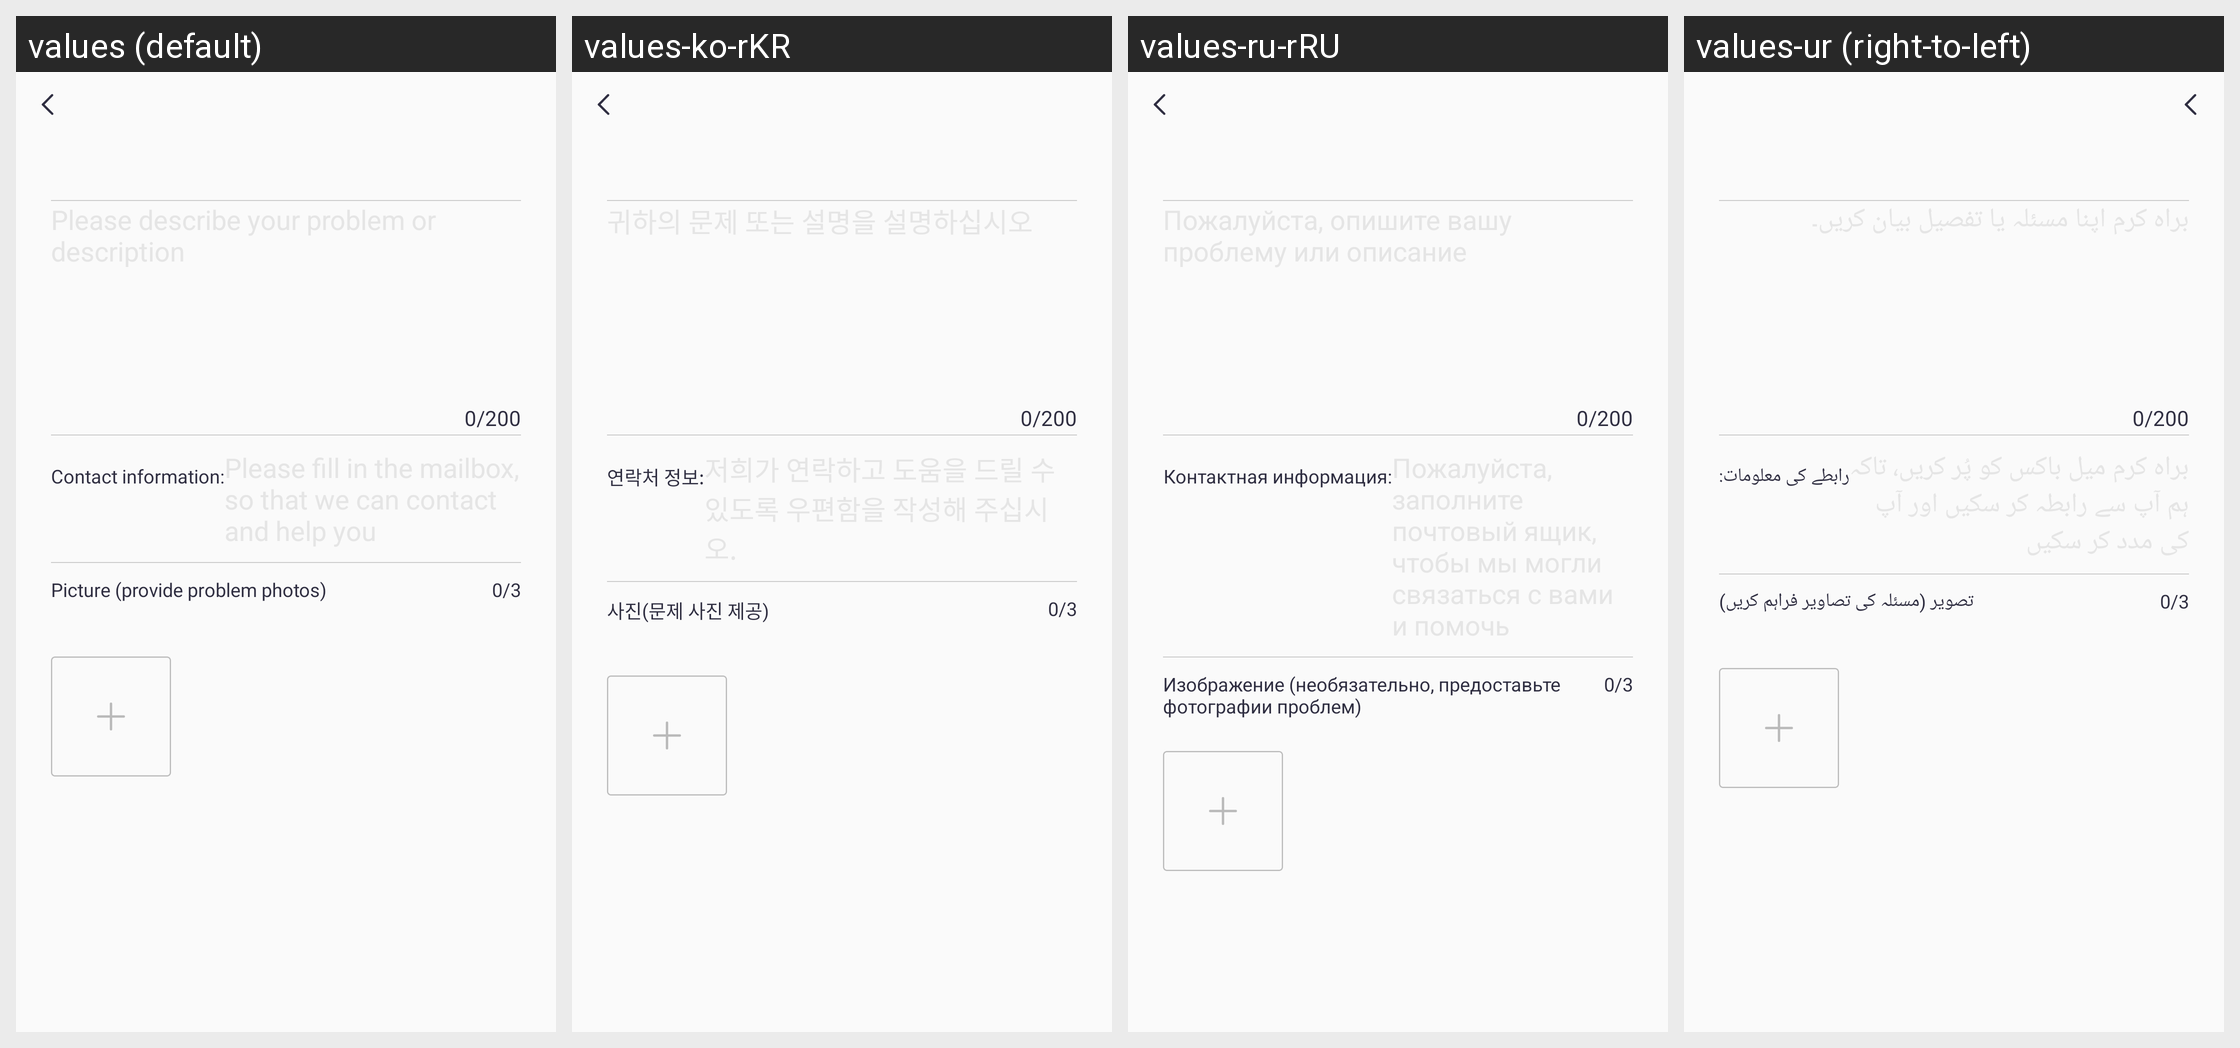

Translations of the strings shown on this Android screen, per locale in the grid:
Android screen res/layout/activity_feedback_submit.xml rendered under 4 locales, left to right: values (default), values-ko-rKR, values-ru-rRU, values-ur (right-to-left). Device: Nexus 5 (rendered at 1080×1920; each locale shown at half size, 540×960, under a caption strip naming it); theme Theme.QCWatch.
Other locales in the repository, not shown: values-ar, values-ar-rAE, values-as, values-cs, values-de, values-de-rDE, values-el-rGR, values-en-rUS, values-es, values-es-rES, values-fa, values-fr, values-fr-rFR, values-hi-rIN, values-hu, values-in-rID, values-it-rIT, values-ja, values-ja-rJP, values-kk-rKZ, values-ne, values-nl, values-or, values-pl-rPL, values-pt, values-pt-rPT, values-ro-rRO, values-sk, values-te, values-th-rTH, values-tr-rTR, values-uk, values-vi-rVN, values-zh, values-zh-rCN, values-zh-rHK, values-zh-rTW.
Strings drawn on this screen, with the default value and each locale's value (text and hints the layout hard-codes, and strings that could not be matched under every locale, appear in the picture but are not listed):

qc_text_324
  values: Contact information:
  values-ko-rKR: 연락처 정보:
  values-ru-rRU: Контактная информация:
  values-ur: رابطے کی معلومات:

qc_text_326
  values: Picture (provide problem photos)
  values-ko-rKR: 사진(문제 사진 제공)
  values-ru-rRU: Изображение (необязательно, предоставьте фотографии проблем)
  values-ur: تصویر (مسئلہ کی تصاویر فراہم کریں)
